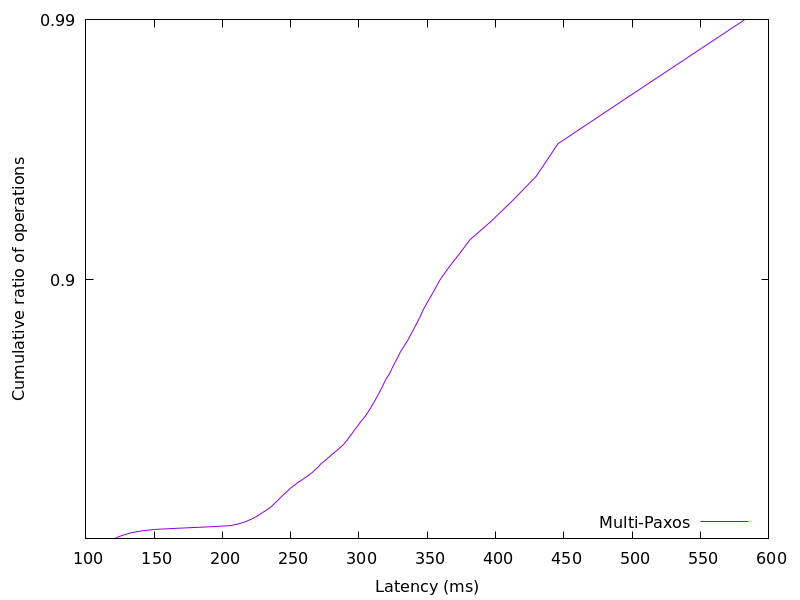

The file beside this chart, header and first rows:
120.341494, 0.01
122.7, 0.02
124.4, 0.03
126.8, 0.04
129.5, 0.05
132.5, 0.06
137, 0.07
142.4, 0.08
150.8, 0.09
169.1, 0.1
189.8, 0.11
206.1, 0.12
210.6, 0.13
213.9, 0.14
217, 0.15
219.2, 0.16
221.5, 0.17
223.4, 0.18
225.3, 0.19
227, 0.2
228.4, 0.21
230.1, 0.22
231.9, 0.23
233.4, 0.24
234.9, 0.25
236.3, 0.26
237.4, 0.27
238.5, 0.28
240, 0.29
241.1, 0.3
242.2, 0.31
243.4, 0.32
244.7, 0.33
246, 0.34
247.5, 0.35
248.8, 0.36
250.2, 0.37
251.8, 0.38
253.8, 0.39
255.5, 0.4
257.8, 0.41
259.7, 0.42
261.8, 0.43
263.7, 0.44
265.8, 0.45
267.4, 0.46
269.1, 0.47
270.6, 0.48
272.1, 0.49
274.2, 0.5
276.1, 0.51
278.2, 0.52
280.1, 0.53
282.2, 0.54
284.3, 0.55
286.4, 0.56
288.6, 0.57
290.2, 0.58
291.8, 0.59
293.3, 0.6
294.9, 0.61
... 38 more rows
